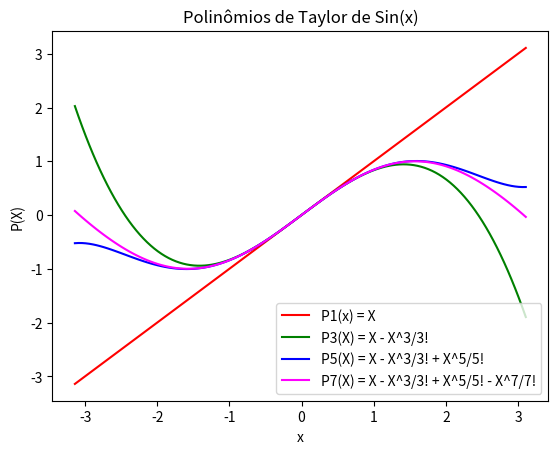

The script that saved this image:
# Importing libraries
import matplotlib.pyplot as plt
import numpy as np
import math
  
# Using Numpy to create an array X
X = np.arange(-math.pi, math.pi, 0.05)
  
# Assign variables to the y axis part of the curve
y = X
z = X - X**3/math.factorial(3)
w = X - X**3/math.factorial(3) + X**5/math.factorial(5)
m = X - X**3/math.factorial(3) + X**5/math.factorial(5) -  X**7/math.factorial(7)

  
# Plotting both the curves simultaneously
plt.plot(X, y, color='r', label='P1(x) = X')
plt.plot(X, z, color='g', label='P3(X) = X - X^3/3!')
plt.plot(X, w, color='b', label='P5(X) = X - X^3/3! + X^5/5!')
plt.plot(X, m, color='magenta', label='P7(X) = X - X^3/3! + X^5/5! - X^7/7!')
  
# Naming the x-axis, y-axis and the whole graph
plt.xlabel("x")
plt.ylabel("P(X)")
plt.title("Polinômios de Taylor de Sin(x)")
  
# Adding legend, which helps us recognize the curve according to it's color
plt.legend()
  
# To load the display window
plt.show()